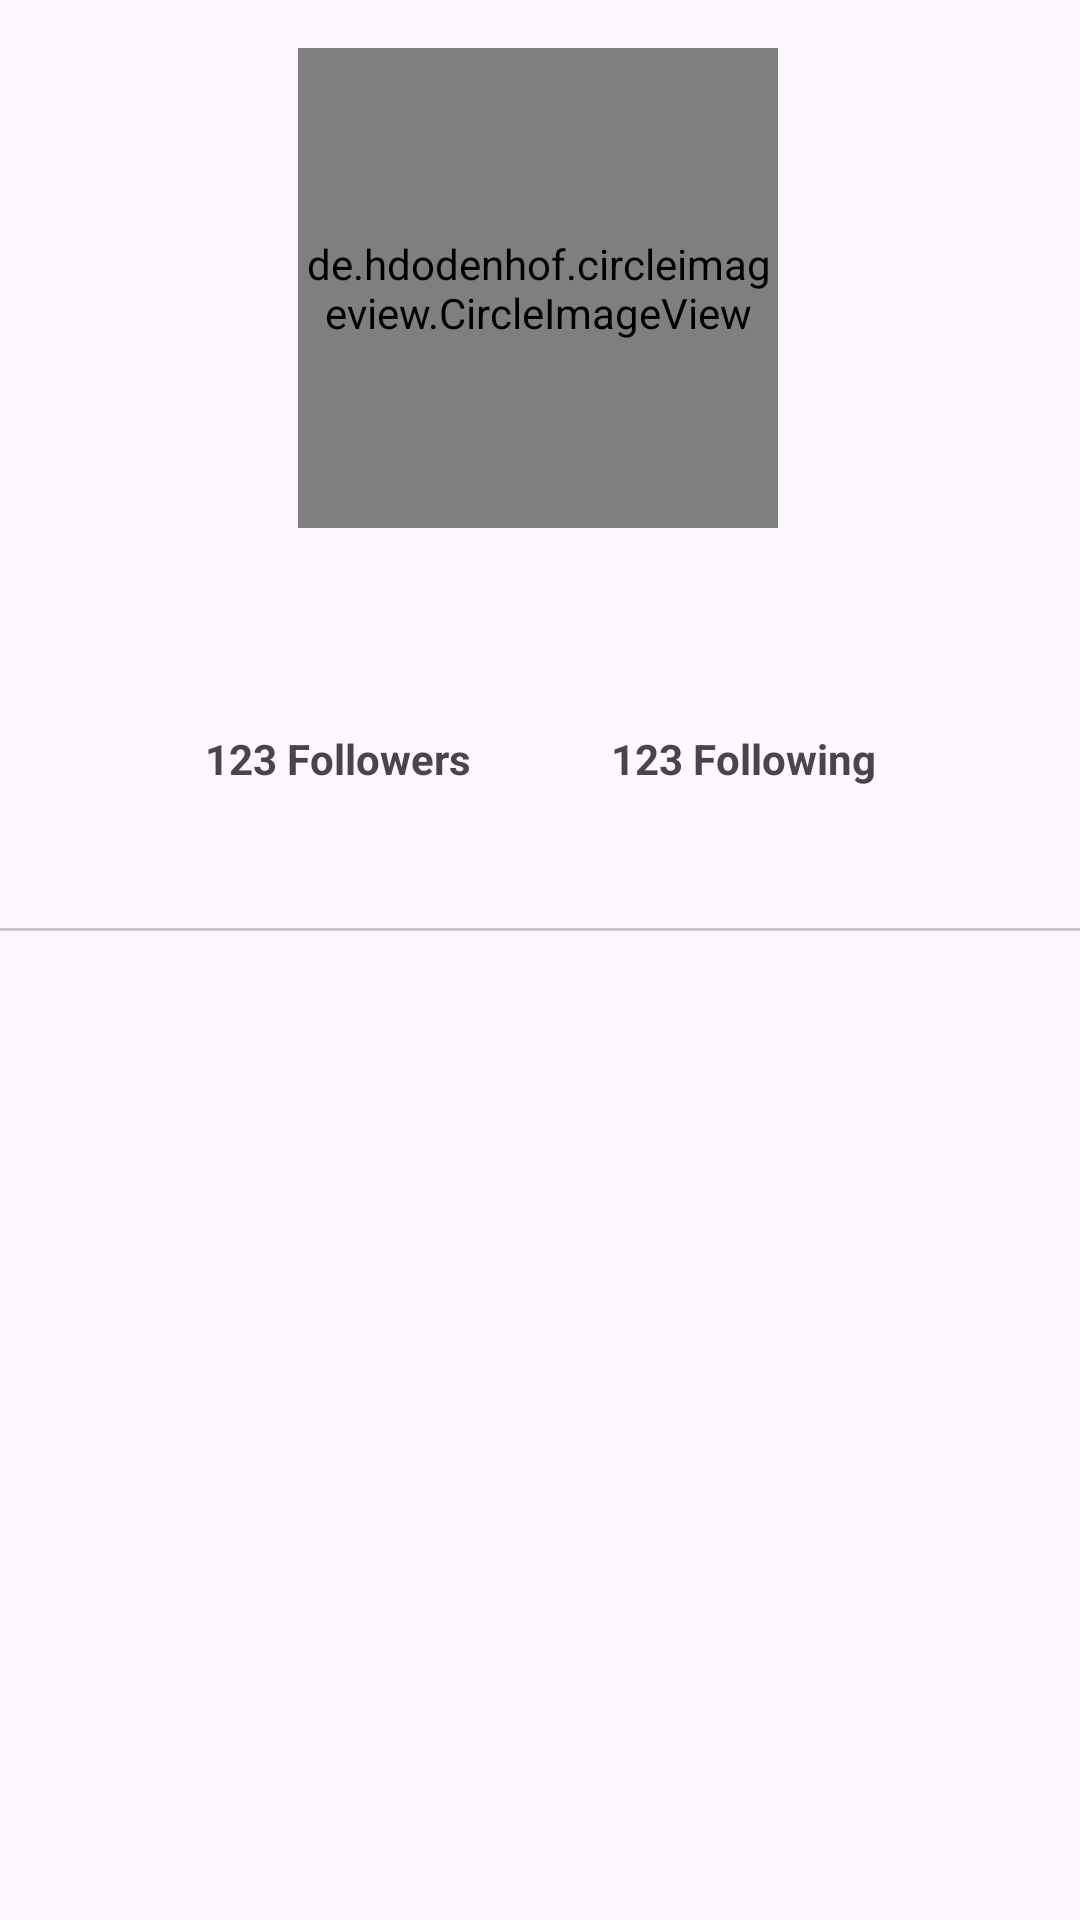

Reconstruct the res/layout file that produces this screen, plus the resources it refers to.
<!-- AndroidManifest.xml: application theme Theme.GitHubUser -->
<!-- res/layout/activity_detail.xml -->
<?xml version="1.0" encoding="utf-8"?>
<androidx.constraintlayout.widget.ConstraintLayout xmlns:android="http://schemas.android.com/apk/res/android"
    xmlns:app="http://schemas.android.com/apk/res-auto"
    xmlns:tools="http://schemas.android.com/tools"
    android:layout_width="match_parent"
    android:layout_height="match_parent"
    tools:context=".ui.DetailActivity">

    <ProgressBar
        android:id="@+id/progressBar"
        style="?android:attr/progressBarStyle"
        android:layout_width="wrap_content"
        android:layout_height="wrap_content"
        android:visibility="gone"
        app:layout_constraintBottom_toBottomOf="parent"
        app:layout_constraintEnd_toEndOf="parent"
        app:layout_constraintStart_toStartOf="parent"
        app:layout_constraintTop_toTopOf="parent"
        tools:visibility="visible" />

    <de.hdodenhof.circleimageview.CircleImageView
        android:id="@+id/detailUserPhoto"
        android:layout_width="160dp"
        android:layout_height="160dp"
        android:layout_marginTop="16dp"
        android:scaleType="centerCrop"
        app:layout_constraintBottom_toBottomOf="parent"
        app:layout_constraintEnd_toEndOf="parent"
        app:layout_constraintHorizontal_bias="0.497"
        app:layout_constraintStart_toStartOf="parent"
        app:layout_constraintTop_toTopOf="parent"
        app:layout_constraintVertical_bias="0.0"
        tools:src="@tools:sample/avatars" />

    <TextView
        android:id="@+id/tvFullname"
        android:layout_width="0dp"
        android:layout_height="wrap_content"
        android:layout_marginTop="8dp"
        tools:text="@string/full_name"
        android:textAlignment="center"
        android:textSize="16sp"
        android:textStyle="bold"
        app:layout_constraintBottom_toBottomOf="parent"
        app:layout_constraintEnd_toEndOf="parent"
        app:layout_constraintStart_toStartOf="parent"
        app:layout_constraintTop_toBottomOf="@+id/detailUserPhoto"
        app:layout_constraintVertical_bias="0.0" />

    <TextView
        android:id="@+id/tvDetailUsername"
        android:layout_width="0dp"
        android:layout_height="wrap_content"
        android:layout_marginTop="8dp"
        tools:text="@string/detail_user_name"
        android:textAlignment="center"
        android:textSize="16sp"
        android:textStyle="italic"
        app:layout_constraintBottom_toBottomOf="parent"
        app:layout_constraintEnd_toEndOf="parent"
        app:layout_constraintStart_toStartOf="parent"
        app:layout_constraintTop_toBottomOf="@+id/tvFullname"
        app:layout_constraintVertical_bias="0.0" />

    <TextView
        android:id="@+id/tvFollowers"
        android:layout_width="wrap_content"
        android:layout_height="wrap_content"
        android:layout_marginTop="8dp"
        android:text="@string/followers"
        android:textAlignment="center"
        android:textSize="14sp"
        android:textStyle="bold"
        app:layout_constraintBottom_toBottomOf="parent"
        app:layout_constraintEnd_toEndOf="parent"
        app:layout_constraintHorizontal_bias="0.25"
        app:layout_constraintStart_toStartOf="parent"
        app:layout_constraintTop_toBottomOf="@+id/tvDetailUsername"
        app:layout_constraintVertical_bias="0.0" />

    <TextView
        android:id="@+id/tvFollowing"
        android:layout_width="wrap_content"
        android:layout_height="wrap_content"
        android:layout_marginTop="8dp"
        android:text="@string/following"
        android:textAlignment="center"
        android:textSize="14sp"
        android:textStyle="bold"
        app:layout_constraintBottom_toBottomOf="parent"
        app:layout_constraintEnd_toEndOf="parent"
        app:layout_constraintHorizontal_bias="0.75"
        app:layout_constraintStart_toStartOf="parent"
        app:layout_constraintTop_toBottomOf="@+id/tvDetailUsername"
        app:layout_constraintVertical_bias="0.0" />

    <com.google.android.material.tabs.TabLayout
        android:id="@+id/tabs"
        android:layout_width="match_parent"
        android:layout_height="wrap_content"
        app:layout_constraintBottom_toBottomOf="parent"
        app:layout_constraintEnd_toEndOf="parent"
        app:layout_constraintHorizontal_bias="0.0"
        app:layout_constraintStart_toStartOf="parent"
        app:layout_constraintTop_toBottomOf="@+id/tvFollowing"
        app:layout_constraintVertical_bias="0.0"
        tools:ignore="SpeakableTextPresentCheck" />

    <androidx.viewpager2.widget.ViewPager2
        android:id="@+id/viewPager"
        android:layout_width="match_parent"
        android:layout_height="0dp"
        app:layout_constraintBottom_toBottomOf="parent"
        app:layout_constraintEnd_toEndOf="parent"
        app:layout_constraintStart_toStartOf="parent"
        app:layout_constraintTop_toBottomOf="@+id/tabs" />

</androidx.constraintlayout.widget.ConstraintLayout>
<!-- resources referenced by this layout -->
<resources>
  <string name="detail_user_name">Username</string>
  <string name="followers">123 Followers</string>
  <string name="following">123 Following</string>
  <string name="full_name">Full Name</string>
  <style name="Theme.GitHubUser" parent="Base.Theme.GitHubUser" />
  <style name="Base.Theme.GitHubUser" parent="Theme.Material3.DayNight">
          <item name="colorPrimary">@color/red</item>
          <item name="colorPrimaryContainer">@color/yellow</item>
          <item name="colorOnPrimaryContainer">@color/black</item>
          <item name="colorOnPrimary">@color/white</item>
      </style>
  <color name="red">#770E08</color>
  <color name="yellow">#E9B824</color>
  <color name="black">#FF000000</color>
  <color name="white">#FFFFFFFF</color>
</resources>
